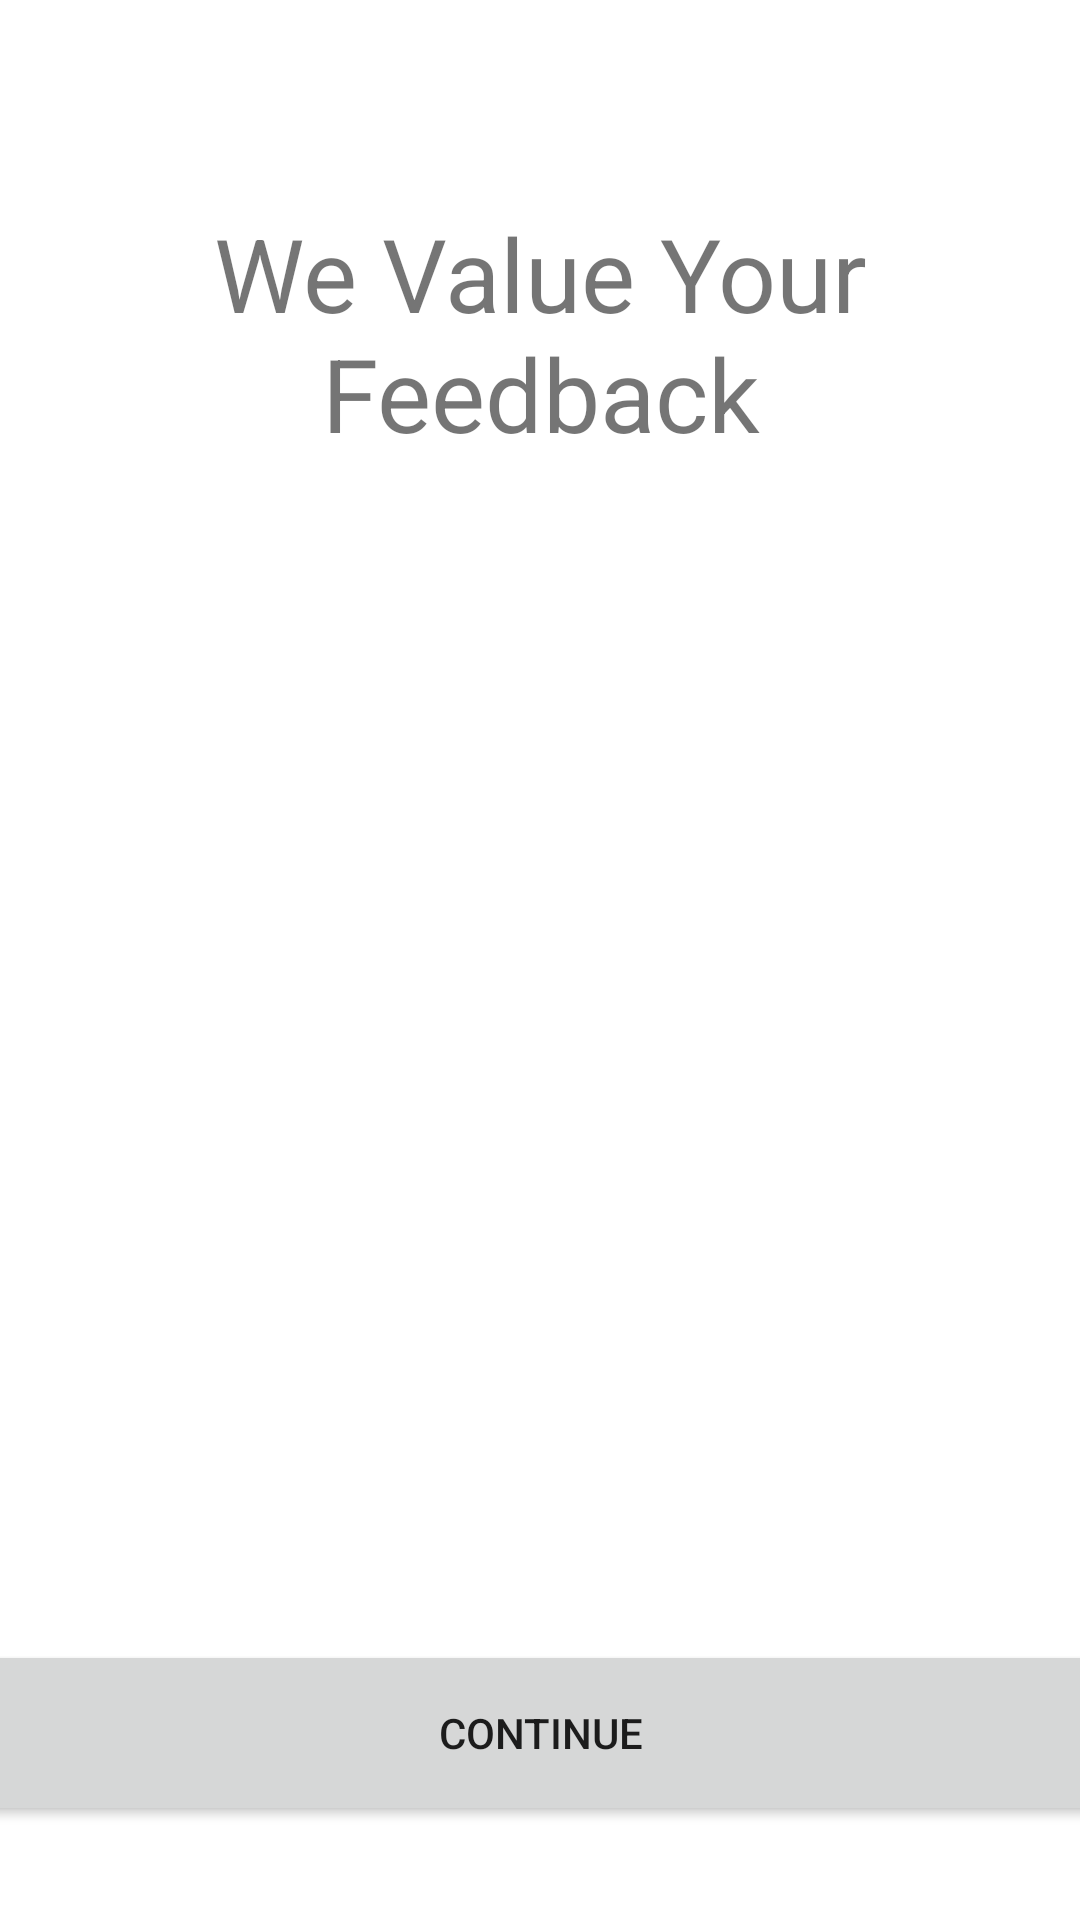

Reconstruct the res/layout file that produces this screen, plus the resources it refers to.
<!-- AndroidManifest.xml: application theme Theme.Wac_money -->
<!-- res/layout/activity_onboarding_screen2.xml -->
<?xml version="1.0" encoding="utf-8"?>
<androidx.constraintlayout.widget.ConstraintLayout xmlns:android="http://schemas.android.com/apk/res/android"
    xmlns:app="http://schemas.android.com/apk/res-auto"
    xmlns:tools="http://schemas.android.com/tools"
    android:id="@+id/main"
    android:layout_width="match_parent"
    android:layout_height="match_parent"
    tools:context=".onboardingScreen2">

    <TextView
        android:id="@+id/textView3"
        android:layout_width="wrap_content"
        android:layout_height="wrap_content"
        android:text="We Value Your Feedback"
        android:textSize="34sp"
        android:textAlignment="center"
        app:layout_constraintBottom_toBottomOf="parent"
        app:layout_constraintEnd_toEndOf="parent"
        app:layout_constraintHorizontal_bias="0.498"
        app:layout_constraintStart_toStartOf="parent"
        app:layout_constraintTop_toTopOf="parent"
        app:layout_constraintVertical_bias="0.123" />

    <ImageView
        android:id="@+id/imageView2"
        android:layout_width="256dp"
        android:layout_height="332dp"
        android:layout_marginTop="8dp"
        app:layout_constraintBottom_toBottomOf="parent"
        app:layout_constraintEnd_toEndOf="parent"
        app:layout_constraintHorizontal_bias="0.496"
        app:layout_constraintStart_toStartOf="parent"
        app:layout_constraintTop_toBottomOf="@+id/textView3"
        app:layout_constraintVertical_bias="0.149"
        app:srcCompat="@drawable/feedback" />

    <Button
        android:id="@+id/button2"
        android:layout_width="379dp"
        android:layout_height="62dp"
        android:text="Continue"
        app:layout_constraintBottom_toBottomOf="parent"
        app:layout_constraintEnd_toEndOf="parent"
        app:layout_constraintStart_toStartOf="parent"
        app:layout_constraintTop_toBottomOf="@+id/imageView2" />

</androidx.constraintlayout.widget.ConstraintLayout>
<!-- resources referenced by this layout -->
<resources>
  <style name="Theme.Wac_money" parent="Base.Theme.Wac_money" />
  <style name="Base.Theme.Wac_money" parent="Theme.MaterialComponents.DayNight.NoActionBar">
          
          <item name="colorPrimary">@color/primary</item>
          <item name="colorPrimaryDark">@color/primary_dark</item>
          <item name="colorAccent">@color/accent</item>
      </style>
  <color name="primary">#1976D2</color>
  <color name="primary_dark">#1565C0</color>
  <color name="accent">#FFC107</color>
</resources>
